The GitHub repository lambertgeo/PHI contains a labelled image folder "data" with 4 categories: negatif, negative, positif, positive. Examples follow, each with its label.

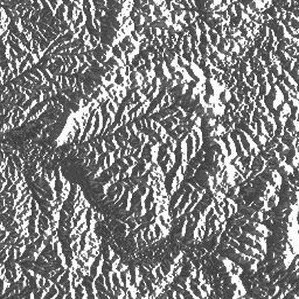
Label: positive

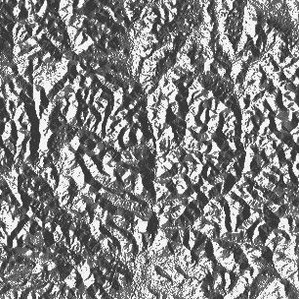
Label: positive

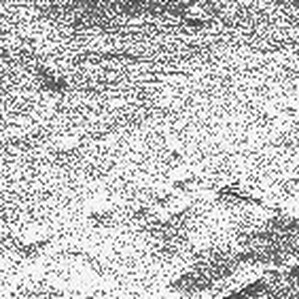
Label: negatif

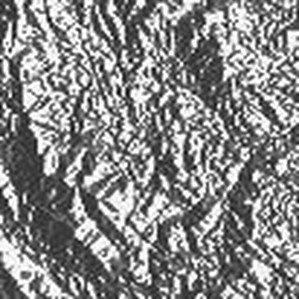
Label: positif

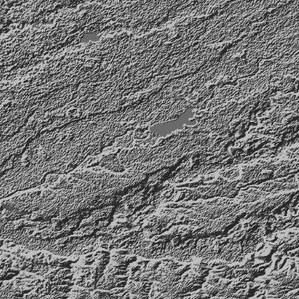
Label: negative

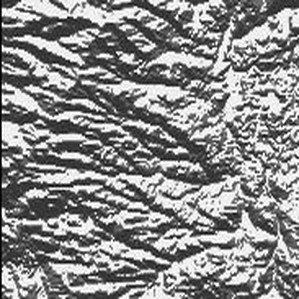
Label: negatif
